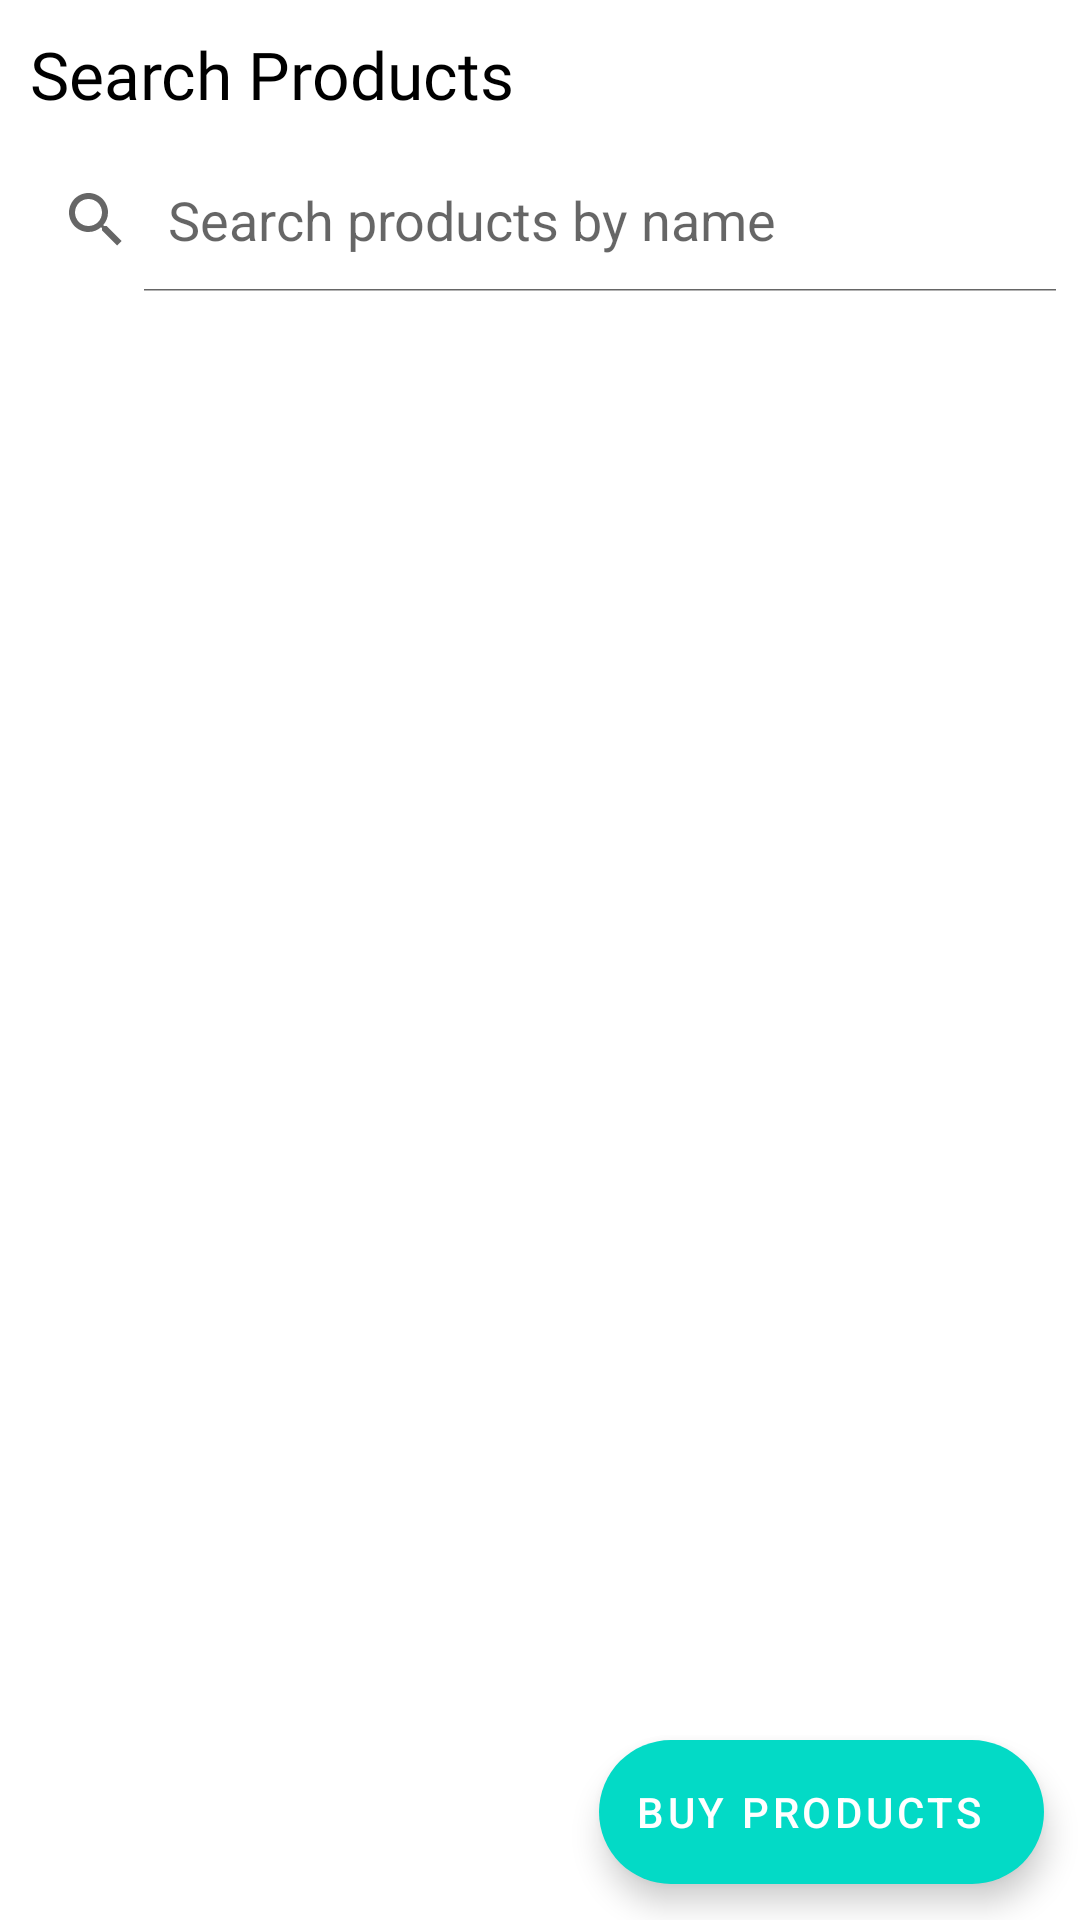

Write the Android layout XML for this screen, with the resource values it uses.
<!-- AndroidManifest.xml: application theme Theme.Shrine -->
<!-- res/layout/activity_search.xml -->
<?xml version="1.0" encoding="utf-8"?>
<RelativeLayout xmlns:android="http://schemas.android.com/apk/res/android"
    xmlns:app="http://schemas.android.com/apk/res-auto"
    xmlns:tools="http://schemas.android.com/tools"
    android:layout_width="match_parent"
    android:layout_height="match_parent"
    android:animateLayoutChanges="true"
    tools:context=".Customer.Search">

    <LinearLayout
        android:layout_width="match_parent"
        android:layout_height="match_parent"
        android:orientation="vertical">

    <TextView
        android:layout_width="wrap_content"
        android:layout_height="wrap_content"
        android:text="Search Products"
        android:textSize="22sp"
        android:fontFamily="@font/monsterbold"
        android:textColor="#000"
        android:layout_margin="10dp"
        />

    <SearchView
        android:id="@+id/searchview"
        android:layout_width="match_parent"
        android:layout_height="wrap_content"
        android:queryHint="Search products by name"
        android:iconifiedByDefault="false"

        />

    <androidx.recyclerview.widget.RecyclerView
        android:id="@+id/searchRV"
        android:layout_width="match_parent"
        android:layout_height="match_parent"
        android:layout_margin="10dp"
        />

    </LinearLayout>
    <com.google.android.material.floatingactionbutton.ExtendedFloatingActionButton
         android:id="@+id/proceedFAB"
        android:layout_width="wrap_content"
        android:layout_height="wrap_content"
        android:layout_alignParentBottom="true"
        android:layout_alignParentRight="true"
        android:layout_margin="12dp"
        app:icon="@drawable/ic_done_black_24dp"
        android:text="BUY PRODUCTS"
        app:iconTint="#fff"
        android:textColor="#fff"
        />

</RelativeLayout>
<!-- resources referenced by this layout -->
<resources>
  <style name="Theme.Shrine" parent="Theme.MaterialComponents.Light.NoActionBar">
          
          <item name="colorPrimary">@color/colorPrimary</item>
          <item name="colorPrimaryDark">@color/colorPrimaryDark</item>
          <item name="colorAccent">@color/colorAccent</item>
          <item name="android:textColorPrimary">@color/textColorPrimary</item>
  
      </style>
  <color name="colorPrimary">#4CBE42</color>
  <color name="colorPrimaryDark">#21bfbe</color>
  <color name="colorAccent">#DD2C00</color>
  <color name="textColorPrimary">#442C2E</color>
</resources>
